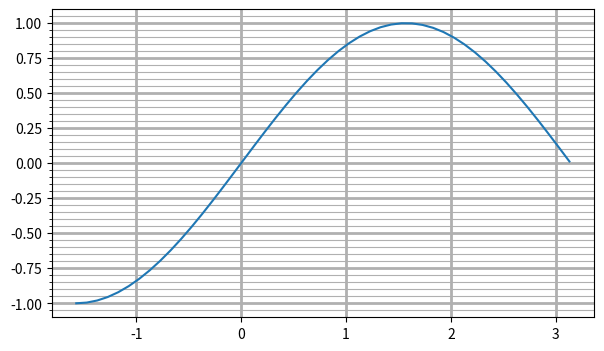

Here is the Python script that generated this plot:
import numpy as np
import matplotlib.pyplot as plt
from matplotlib.ticker import NullLocator

fig=plt.figure(figsize=(7,4))
ax=fig.add_subplot()
x=np.arange(-np.pi/2,np.pi,0.1)
ax.plot(x,np.sin(x))

ax.minorticks_on()
ax.grid(which='major', lw=2)
ax.grid(which='minor' )
ax.xaxis.set_minor_locator(NullLocator())

plt.show()  